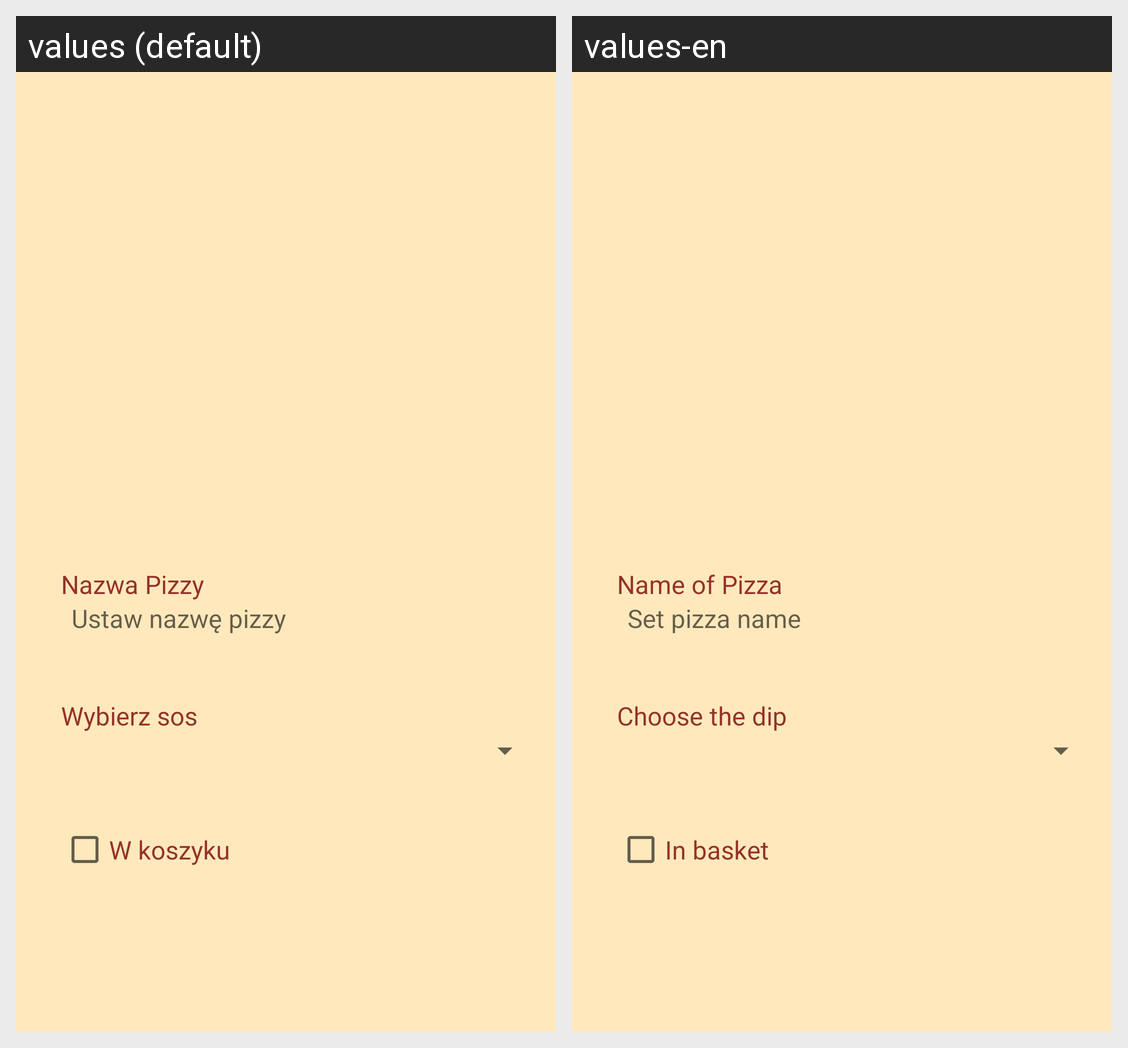

Here is an Android app screen in its default locale and in the app's own translations. Write out the translated-string differences for the strings that appear on this screen.
Android screen res/layout/fragment_task.xml rendered under 2 locales, left to right: values (default), values-en. Device: Nexus 5 (rendered at 1080×1920; each locale shown at half size, 540×960, under a caption strip naming it); theme Theme.Pizzeria.
Strings drawn on this screen, with the default value and each locale's value (text and hints the layout hard-codes, and strings that could not be matched under every locale, appear in the picture but are not listed):

name_label
  values: Nazwa Pizzy
  values-en: Name of Pizza

name_hint
  values: Ustaw nazwę pizzy
  values-en: Set pizza name

details_label
  values: Wybierz sos
  values-en: Choose the dip

done_label
  values: W koszyku
  values-en: In basket
